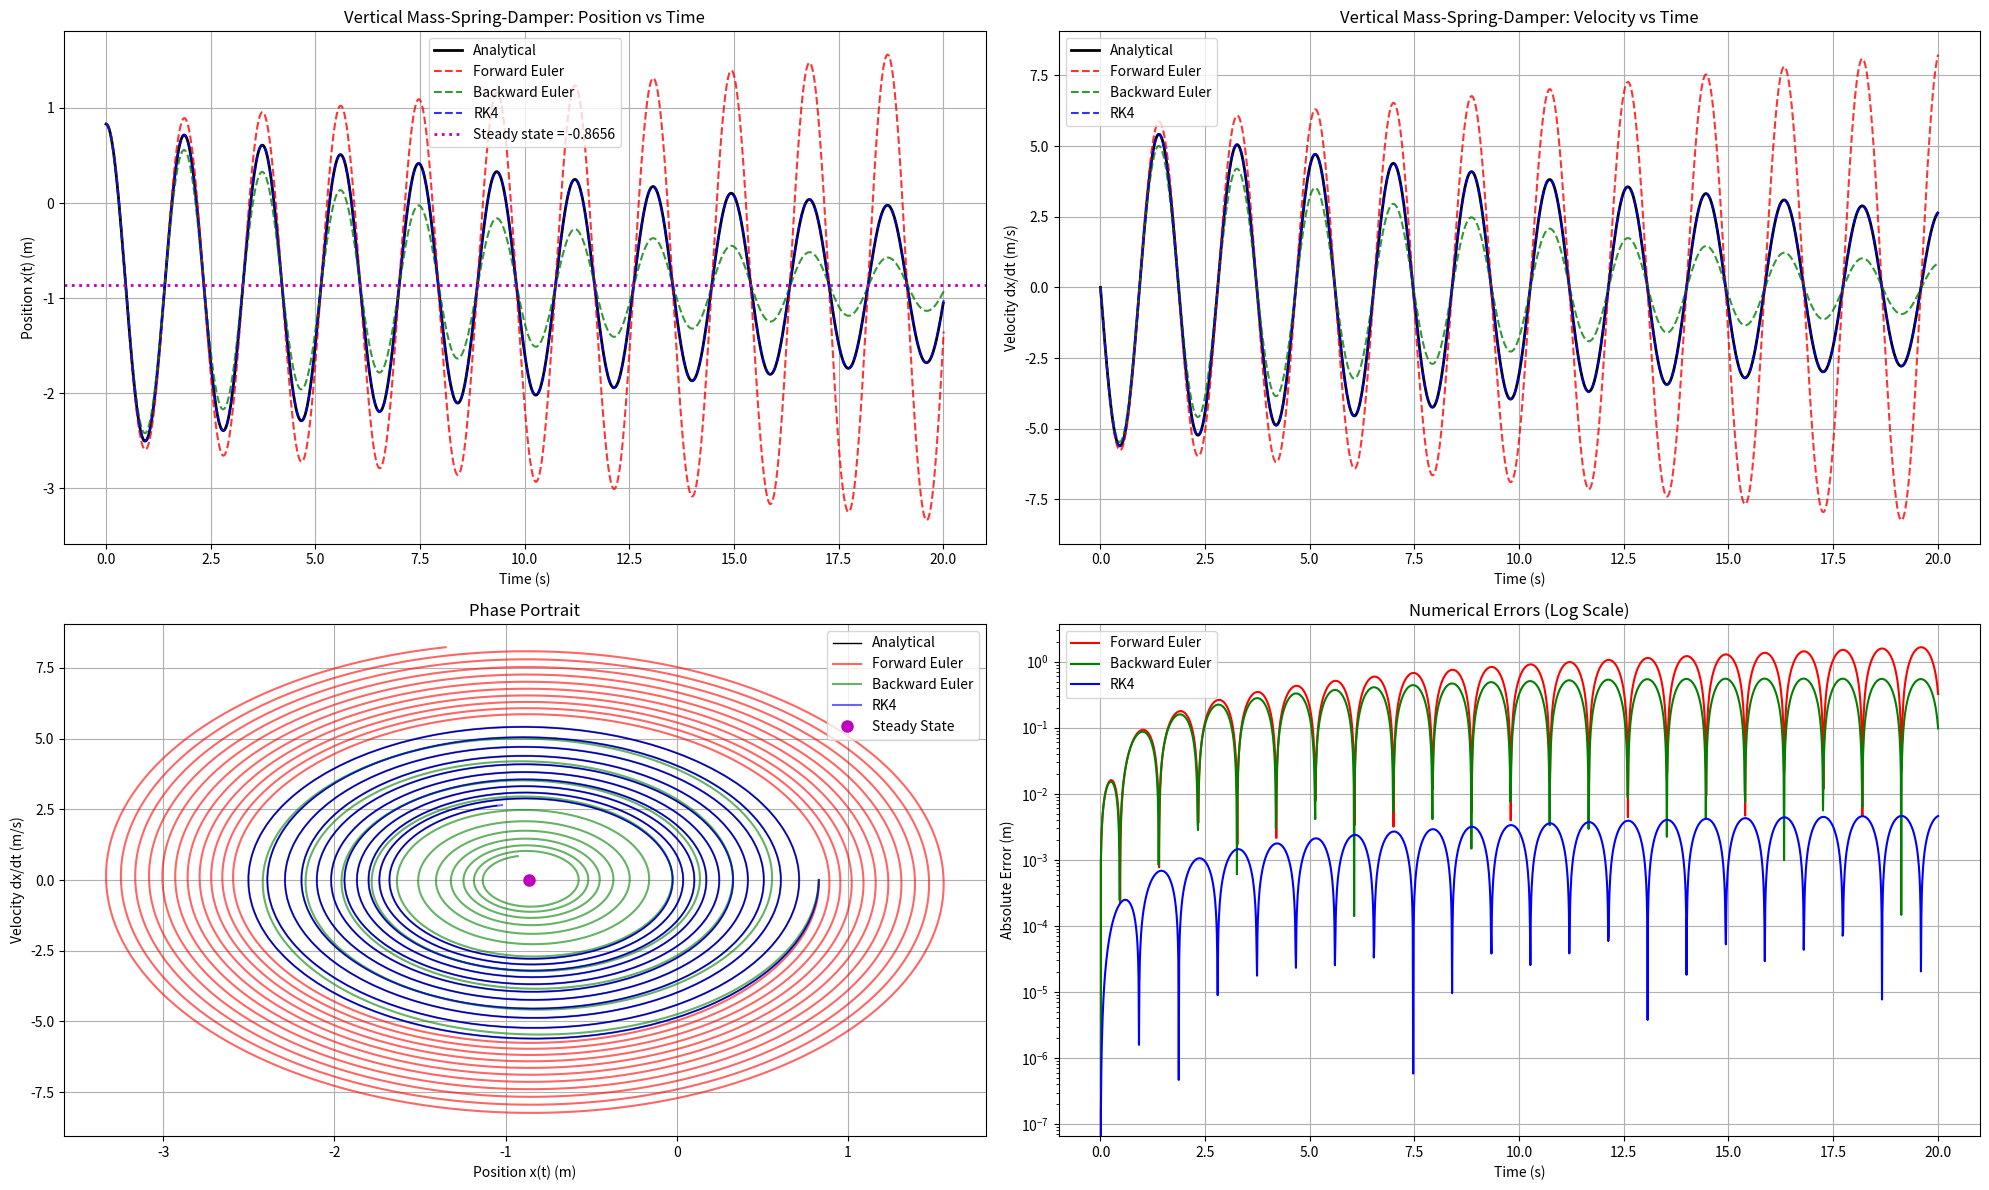

Reproduce this figure in Python.
import numpy as np
import matplotlib.pyplot as plt

def mass_spring_damper_vertical(x):
    """
    Vertical mass-spring-damper system: m·ẍ + b·ẋ + k·x = -m·g
    """
    m, b, k, g = 0.6, 0.045, 6.8, 9.81
    x_pos, x_vel = x
    F_gravity = -m * g  # Constant force
    x_acc = (F_gravity - b*x_vel - k*x_pos) / m
    return np.array([x_vel, x_acc])

def analytic_solution(t):
    """
    Analytical solution for vertical mass-spring-damper
    x(t) = e^(-δt)·[C₁·cos(ωt) + C₂·sin(ωt)] + x_steady
    """
    delta = 0.0375
    omega = 3.366
    C1 = 1.6956
    C2 = 0.01889
    x_steady = -0.8656
    return np.exp(-delta * t) * (C1 * np.cos(omega * t) + C2 * np.sin(omega * t)) + x_steady

def analytic_derivative(t):
    """
    Derivative of analytical solution
    """
    delta = 0.0375
    omega = 3.366
    C1 = 1.6956
    C2 = 0.01889
    x_steady = -0.8656
    
    term1 = -delta * np.exp(-delta * t) * (C1 * np.cos(omega * t) + C2 * np.sin(omega * t))
    term2 = np.exp(-delta * t) * (-C1 * omega * np.sin(omega * t) + C2 * omega * np.cos(omega * t))
    return term1 + term2

# Numerical integration methods (same as before)
def forward_euler(fun, x0, Tf, h):
    t = np.arange(0, Tf + h, h)
    x_hist = np.zeros((len(x0), len(t)))
    x_hist[:, 0] = x0
    for k in range(len(t) - 1):
        x_hist[:, k + 1] = x_hist[:, k] + h * fun(x_hist[:, k])
    return x_hist, t

def backward_euler(fun, x0, Tf, h, tol=1e-8, max_iter=100):
    t = np.arange(0, Tf + h, h)
    x_hist = np.zeros((len(x0), len(t)))
    x_hist[:, 0] = x0
    for k in range(len(t) - 1):
        x_hist[:, k + 1] = x_hist[:, k]
        for i in range(max_iter):
            x_next = x_hist[:, k] + h * fun(x_hist[:, k + 1])
            error = np.linalg.norm(x_next - x_hist[:, k + 1])
            x_hist[:, k + 1] = x_next
            if error < tol:
                break
    return x_hist, t

def runge_kutta4(fun, x0, Tf, h):
    t = np.arange(0, Tf + h, h)
    x_hist = np.zeros((len(x0), len(t)))
    x_hist[:, 0] = x0
    for k in range(len(t) - 1):
        k1 = fun(x_hist[:, k])
        k2 = fun(x_hist[:, k] + 0.5 * h * k1)
        k3 = fun(x_hist[:, k] + 0.5 * h * k2)
        k4 = fun(x_hist[:, k] + h * k3)
        x_hist[:, k + 1] = x_hist[:, k] + (h / 6.0) * (k1 + 2*k2 + 2*k3 + k4)
    return x_hist, t

# Parameters
x0 = np.array([0.83, 0.0])  # x(0) = 0.83, x'(0) = 0.0
Tf = 20.0  # Longer time to see oscillations
h = 0.01

# Solve numerically
print("Solving vertical mass-spring-damper system...")
x_fe, t_fe = forward_euler(mass_spring_damper_vertical, x0, Tf, h)
x_be, t_be = backward_euler(mass_spring_damper_vertical, x0, Tf, h)
x_rk4, t_rk4 = runge_kutta4(mass_spring_damper_vertical, x0, Tf, h)

# Analytical solution
t_analytical = np.linspace(0, Tf, 1000)
x_analytical = analytic_solution(t_analytical)
dx_analytical = analytic_derivative(t_analytical)

# Plot results
plt.figure(figsize=(20, 12))

# Plot 1: Position comparison
plt.subplot(2, 2, 1)
plt.plot(t_analytical, x_analytical, 'k-', label='Analytical', linewidth=2)
plt.plot(t_fe, x_fe[0, :], 'r--', label='Forward Euler', alpha=0.8)
plt.plot(t_be, x_be[0, :], 'g--', label='Backward Euler', alpha=0.8)
plt.plot(t_rk4, x_rk4[0, :], 'b--', label='RK4', alpha=0.8)
plt.axhline(y=-0.8656, color='m', linestyle=':', label='Steady state = -0.8656', linewidth=2)
plt.xlabel('Time (s)')
plt.ylabel('Position x(t) (m)')
plt.legend()
plt.title('Vertical Mass-Spring-Damper: Position vs Time')
plt.grid(True)

# Plot 2: Velocity comparison
plt.subplot(2, 2, 2)
plt.plot(t_analytical, dx_analytical, 'k-', label='Analytical', linewidth=2)
plt.plot(t_fe, x_fe[1, :], 'r--', label='Forward Euler', alpha=0.8)
plt.plot(t_be, x_be[1, :], 'g--', label='Backward Euler', alpha=0.8)
plt.plot(t_rk4, x_rk4[1, :], 'b--', label='RK4', alpha=0.8)
plt.xlabel('Time (s)')
plt.ylabel('Velocity dx/dt (m/s)')
plt.legend()
plt.title('Vertical Mass-Spring-Damper: Velocity vs Time')
plt.grid(True)

# Plot 3: Phase portrait
plt.subplot(2, 2, 3)
plt.plot(x_analytical, dx_analytical, 'k-', label='Analytical', linewidth=1)
plt.plot(x_fe[0, :], x_fe[1, :], 'r-', label='Forward Euler', alpha=0.6)
plt.plot(x_be[0, :], x_be[1, :], 'g-', label='Backward Euler', alpha=0.6)
plt.plot(x_rk4[0, :], x_rk4[1, :], 'b-', label='RK4', alpha=0.6)
plt.plot(-0.8656, 0, 'mo', markersize=8, label='Steady State')
plt.xlabel('Position x(t) (m)')
plt.ylabel('Velocity dx/dt (m/s)')
plt.legend()
plt.title('Phase Portrait')
plt.grid(True)

# Plot 4: Errors
plt.subplot(2, 2, 4)
error_fe = np.abs(x_fe[0, :] - analytic_solution(t_fe))
error_be = np.abs(x_be[0, :] - analytic_solution(t_be))
error_rk4 = np.abs(x_rk4[0, :] - analytic_solution(t_rk4))

plt.semilogy(t_fe, error_fe, 'r-', label='Forward Euler')
plt.semilogy(t_be, error_be, 'g-', label='Backward Euler')
plt.semilogy(t_rk4, error_rk4, 'b-', label='RK4')
plt.xlabel('Time (s)')
plt.ylabel('Absolute Error (m)')
plt.legend()
plt.title('Numerical Errors (Log Scale)')
plt.grid(True)

plt.tight_layout()
plt.show()

# Error analysis
print("\n" + "="*50)
print("ERROR ANALYSIS")
print("="*50)
print(f"Maximum Absolute Errors:")
print(f"Forward Euler:  {np.max(error_fe):.6e} m")
print(f"Backward Euler: {np.max(error_be):.6e} m")
print(f"RK4:            {np.max(error_rk4):.6e} m")

print(f"\nFinal positions at t = {Tf} s:")
print(f"Analytical:     {analytic_solution(Tf):.6f} m")
print(f"Forward Euler:  {x_fe[0, -1]:.6f} m")
print(f"Backward Euler: {x_be[0, -1]:.6f} m")
print(f"RK4:            {x_rk4[0, -1]:.6f} m")